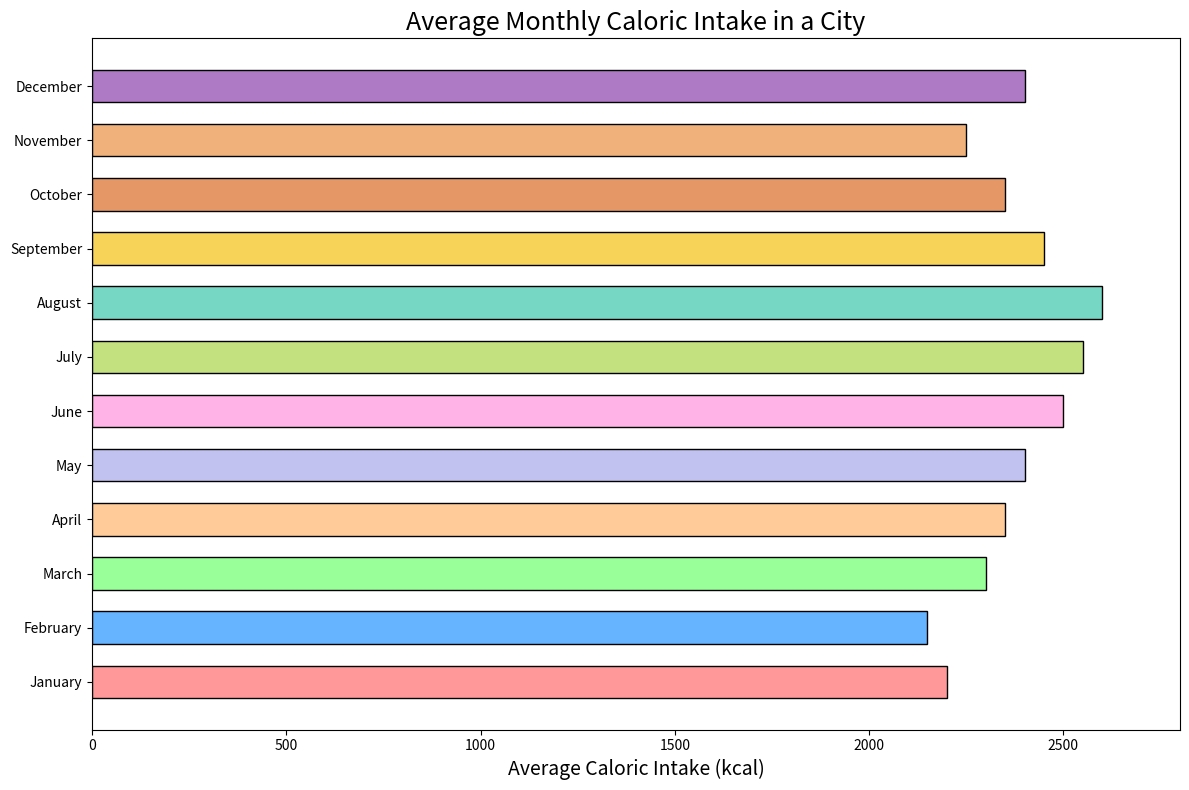

Recreate this plot in Python.

import matplotlib.pyplot as plt

# Data
months = ['January', 'February', 'March', 'April', 'May', 'June', 'July', 'August', 'September', 'October', 'November', 'December']
caloric_intake = [2200, 2150, 2300, 2350, 2400, 2500, 2550, 2600, 2450, 2350, 2250, 2400]

# Colors for each bar
colors = ['#ff9999', '#66b3ff', '#99ff99', '#ffcc99', '#c2c2f0', '#ffb3e6', '#c4e17f', '#76d7c4', '#f7d358', '#e59866', '#f0b27a', '#af7ac5']

# Plotting the bar chart horizontally
plt.figure(figsize=(12, 8))  # Change width and height of the chart
plt.barh(months, caloric_intake, color=colors, edgecolor='black', height=0.6)  # Change height for bars and apply color scheme

# Chart title and labels
plt.title('Average Monthly Caloric Intake in a City', fontsize=18)
plt.xlabel('Average Caloric Intake (kcal)', fontsize=14)

# Setting the xlim to provide better clarity for caloric intake values
plt.xlim(0, max(caloric_intake) + 200)

# Display the chart
plt.tight_layout()
plt.show()